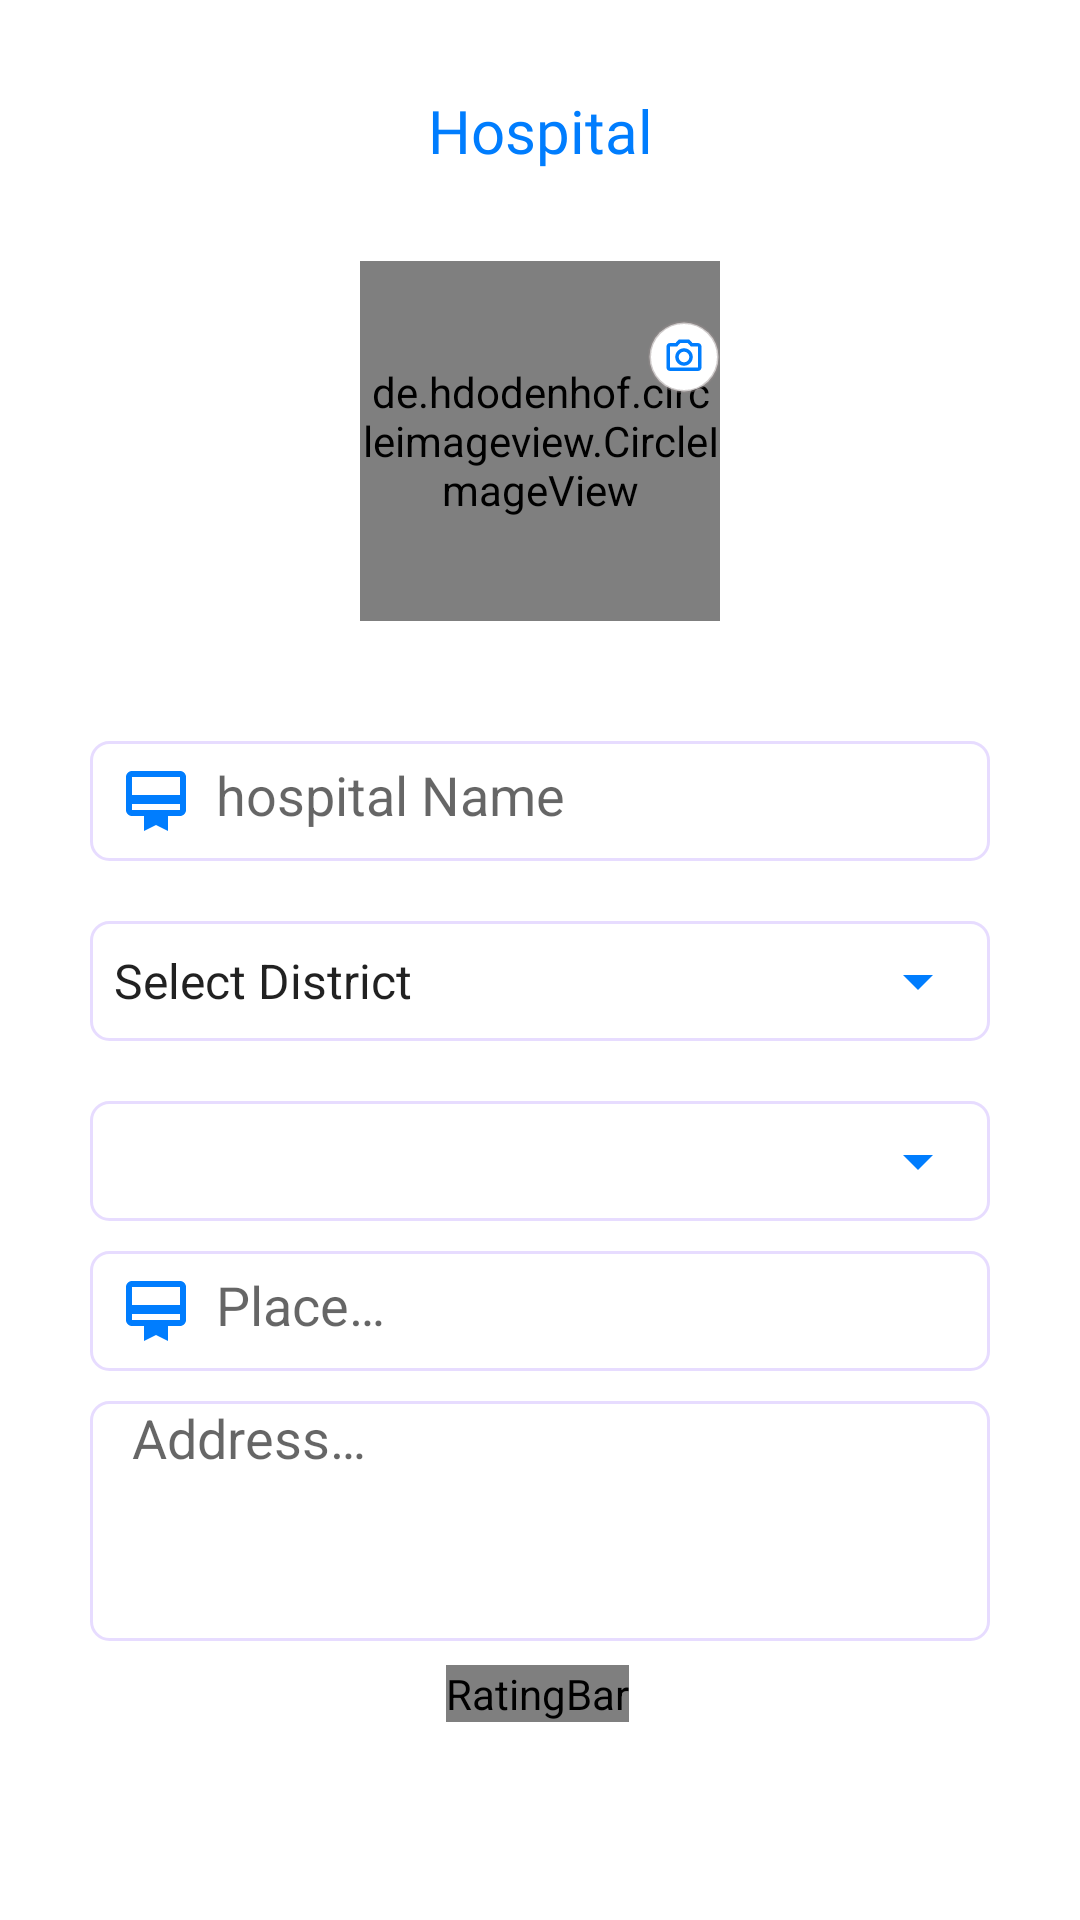

Produce the Android XML layout that renders to this screen, including the resource entries it uses.
<!-- AndroidManifest.xml: application theme Theme.MDAS -->
<!-- res/layout/fragment_hospital_add.xml -->
<?xml version="1.0" encoding="utf-8"?>
<ScrollView xmlns:android="http://schemas.android.com/apk/res/android"
    xmlns:tools="http://schemas.android.com/tools"
    android:layout_width="match_parent"
    android:layout_height="match_parent"
    xmlns:app="http://schemas.android.com/apk/res-auto"
    tools:context=".view.admin.hospital.HospitalAddFragment">

    <androidx.constraintlayout.widget.ConstraintLayout
        android:layout_width="match_parent"
        android:layout_height="wrap_content">

        <TextView
            android:id="@+id/textView"
            android:layout_width="match_parent"
            android:layout_height="wrap_content"
            android:layout_marginTop="@dimen/_30sdp"
            android:fontFamily="@font/bungee"
            android:gravity="center"
            android:text="@string/hospital"
            android:textColor="@color/mainColor"
            android:textSize="@dimen/_20ssp"
            app:layout_constraintEnd_toEndOf="parent"
            app:layout_constraintStart_toStartOf="parent"
            app:layout_constraintTop_toTopOf="parent" />

        <de.hdodenhof.circleimageview.CircleImageView
            android:id="@+id/imgHospital"
            android:layout_width="@dimen/_120sdp"
            android:layout_height="@dimen/_120sdp"
            android:src="#000000"
            android:layout_marginTop="@dimen/_30sdp"
            app:layout_constraintEnd_toEndOf="parent"
            app:layout_constraintStart_toStartOf="parent"
            app:layout_constraintTop_toBottomOf="@+id/textView" />

        <ImageView
            android:layout_width="@dimen/_24sdp"
            android:layout_height="@dimen/_24sdp"
            android:layout_marginTop="@dimen/_20sdp"
            android:translationZ="4dp"
            android:padding="5dp"
            android:src="@drawable/ic_outline_camera_alt_24"
            android:background="@drawable/imgbck"
            app:layout_constraintBottom_toBottomOf="@+id/imgHospital"
            app:layout_constraintEnd_toEndOf="@+id/imgHospital"
            app:layout_constraintTop_toTopOf="@+id/imgHospital"
            app:layout_constraintVertical_bias="0.0" />



        <EditText
            android:id="@+id/etHospitalName"
            style="@style/editText"
            android:layout_width="0dp"
            android:inputType="textPersonName"
            android:hint="@string/hospital_name"
            android:textColor="@color/textColor"
            android:layout_height="40dp"
            android:drawableStart="@drawable/ic_baseline_card_membership_24"
            android:paddingStart="@dimen/_10sdp"
            android:layout_marginTop="@dimen/_40ssp"
            android:drawablePadding="@dimen/_8sdp"
            android:background="@drawable/edit_background"
            app:layout_constraintEnd_toStartOf="@+id/guideline3"
            app:layout_constraintStart_toStartOf="@+id/guideline2"
            app:layout_constraintTop_toBottomOf="@+id/imgHospital"
            tools:ignore="LabelFor,RtlSymmetry"
            android:importantForAutofill="no" />


        <androidx.constraintlayout.widget.ConstraintLayout
            android:id="@+id/spinner"
            android:layout_width="0dp"
            android:background="@drawable/edit_background"
            android:layout_marginTop="@dimen/_20sdp"
            android:layout_height="@dimen/_40sdp"
            app:layout_constraintEnd_toStartOf="@+id/guideline3"
            app:layout_constraintStart_toStartOf="@+id/guideline2"
            app:layout_constraintTop_toBottomOf="@+id/spinner1"
            >

            <Spinner
                android:id="@+id/districtName"
                android:layout_width="match_parent"
                android:layout_height="match_parent"
                android:spinnerMode="dropdown"
                android:backgroundTint="@color/mainColor"
                app:layout_constraintBottom_toBottomOf="parent"
                app:layout_constraintEnd_toEndOf="parent"
                app:layout_constraintStart_toStartOf="parent"
                app:layout_constraintTop_toTopOf="parent"
                tools:ignore="RtlSymmetry" />

        </androidx.constraintlayout.widget.ConstraintLayout>


        <EditText
            android:id="@+id/location"
            style="@style/editText"
            android:layout_width="0dp"
            android:layout_height="40dp"
            android:background="@drawable/edit_background"
            android:drawableStart="@drawable/ic_baseline_card_membership_24"
            android:drawablePadding="@dimen/_8sdp"
            android:importantForAutofill="no"
            android:inputType="textPersonName"
            android:paddingStart="@dimen/_10sdp"
            android:hint="@string/place"
            android:textColor="@color/textColor"
            app:layout_constraintEnd_toStartOf="@+id/guideline3"
            app:layout_constraintStart_toStartOf="@+id/guideline2"
            app:layout_constraintTop_toBottomOf="@+id/spinner"
            tools:ignore="LabelFor,RtlSymmetry" />

        <androidx.constraintlayout.widget.ConstraintLayout
            android:id="@+id/spinner1"
            android:layout_width="0dp"
            android:background="@drawable/edit_background"
            android:layout_marginTop="@dimen/_20sdp"
            android:layout_height="@dimen/_40sdp"
            app:layout_constraintEnd_toStartOf="@+id/guideline3"
            app:layout_constraintStart_toStartOf="@+id/guideline2"
            app:layout_constraintTop_toBottomOf="@+id/etHospitalName"
            >

            <Spinner
                android:id="@+id/disability"
                android:layout_width="match_parent"
                android:layout_height="match_parent"
                android:spinnerMode="dropdown"
                android:entries="@array/district"
                android:backgroundTint="@color/mainColor"
                app:layout_constraintBottom_toBottomOf="parent"
                app:layout_constraintEnd_toEndOf="parent"
                app:layout_constraintStart_toStartOf="parent"
                app:layout_constraintTop_toTopOf="parent"
                tools:ignore="RtlSymmetry" />

        </androidx.constraintlayout.widget.ConstraintLayout>

        <EditText
            android:id="@+id/address"
            android:layout_width="0dp"
            android:layout_height="80dp"
            android:maxLines="3"
            android:layout_marginTop="@dimen/_10sdp"
            android:gravity="start"
            android:background="@drawable/edit_background"
            android:importantForAutofill="no"
            android:inputType="textPersonName"
            android:paddingStart="@dimen/_14ssp"
            android:hint="@string/address"
            android:textColor="@color/textColor"
            app:layout_constraintEnd_toStartOf="@+id/guideline3"
            app:layout_constraintStart_toStartOf="@+id/guideline2"
            app:layout_constraintTop_toBottomOf="@+id/location"
            tools:ignore="LabelFor,RtlSymmetry" />




        <RatingBar
            style="@style/CustomRatingBar"
            android:id="@+id/ratingBar"
            android:layout_width="wrap_content"
            android:layout_height="wrap_content"
            android:numStars="5"
            android:stepSize="0.1"
            android:layout_marginTop="@dimen/_8sdp"
            app:layout_constraintEnd_toEndOf="@+id/address"
            app:layout_constraintHorizontal_bias="0.496"
            app:layout_constraintStart_toStartOf="@+id/address"
            app:layout_constraintTop_toBottomOf="@id/address" />

        <androidx.appcompat.widget.AppCompatButton
            android:id="@+id/btnSubmit"
            android:layout_width="0dp"
            android:layout_height="@dimen/_40sdp"
            android:background="@drawable/button"
            android:text="@string/submit"
            android:layout_marginTop="@dimen/_20sdp"
            android:textColor="@color/white"
            app:layout_constraintEnd_toStartOf="@+id/guideline3"
            app:layout_constraintStart_toStartOf="@+id/guideline2"
            app:layout_constraintTop_toBottomOf="@+id/ratingBar" />





        <androidx.constraintlayout.widget.Guideline
            android:id="@+id/guideline2"
            android:layout_width="wrap_content"
            android:layout_height="wrap_content"
            android:orientation="vertical"
            app:layout_constraintGuide_begin="30dp" />

        <androidx.constraintlayout.widget.Guideline
            android:id="@+id/guideline3"
            android:layout_width="wrap_content"
            android:layout_height="wrap_content"
            android:orientation="vertical"
            app:layout_constraintGuide_end="30dp" />

    </androidx.constraintlayout.widget.ConstraintLayout>


</ScrollView>
<!-- resources referenced by this layout -->
<resources>
  <string-array name="district">
          <item>Select District</item>
          <item>Eranakulam</item>
          <item>Idukki</item>
          <item>Thrisur</item>
          <item>Vayanad</item>
          <item>Kozhikode</item>
          <item>Malapuram</item>
          <item>Thrivanduram</item>
          <item>Kasarcode</item>
          <item>Kannur</item>
      </string-array>
  <color name="mainColor">#007DFE</color>
  <color name="textColor">#707070</color>
  <color name="white">#FFFFFFFF</color>
  <dimen name="_10sdp">10.00dp</dimen>
  <dimen name="_120sdp">120.00dp</dimen>
  <dimen name="_14ssp">14.00sp</dimen>
  <dimen name="_20sdp">20.00dp</dimen>
  <dimen name="_20ssp">20.00sp</dimen>
  <dimen name="_24sdp">24.00dp</dimen>
  <dimen name="_30sdp">30.00dp</dimen>
  <dimen name="_40sdp">40.00dp</dimen>
  <dimen name="_40ssp">40.00sp</dimen>
  <dimen name="_8sdp">8.00dp</dimen>
  <!-- drawable edit_background (drawable) -->
  <?xml version="1.0" encoding="utf-8"?>
  <shape xmlns:android="http://schemas.android.com/apk/res/android" android:shape="rectangle">
  
      <stroke android:color="@color/edit_bck_color" android:width="@dimen/_1sdp"/>
      <corners android:radius="@dimen/_6sdp"/>
  
  </shape>
  <!-- drawable ic_baseline_card_membership_24 (drawable) -->
  <vector android:height="24dp" android:tint="#007DFE"
      android:viewportHeight="24" android:viewportWidth="24"
      android:width="24dp" xmlns:android="http://schemas.android.com/apk/res/android">
      <path android:fillColor="@android:color/white" android:pathData="M20,2L4,2c-1.11,0 -2,0.89 -2,2v11c0,1.11 0.89,2 2,2h4v5l4,-2 4,2v-5h4c1.11,0 2,-0.89 2,-2L22,4c0,-1.11 -0.89,-2 -2,-2zM20,15L4,15v-2h16v2zM20,10L4,10L4,4h16v6z"/>
  </vector>
  <!-- drawable imgbck (drawable) -->
  <?xml version="1.0" encoding="utf-8"?>
  <shape xmlns:android="http://schemas.android.com/apk/res/android" android:shape="oval">
      <solid android:color="#ffffff"/>
      <stroke android:color="#75948B8B" android:width="@dimen/_1sdp"/>
  
  </shape>
  <string name="address">Address…</string>
  <string name="hospital">Hospital</string>
  <string name="hospital_name">hospital Name</string>
  <string name="place">Place…</string>
  <string name="submit">Submit</string>
  <style name="CustomRatingBar" parent="@android:style/Widget.RatingBar">
          <item name="android:progressDrawable">@drawable/ratingbar</item>
          <item name="android:minHeight">@dimen/_8sdp</item>
          <item name="android:minWidth">@dimen/_8sdp</item>
      </style>
  <style name="editText">
          <item name="android:paddingBottom">@dimen/_10sdp</item>
          <item name="android:paddingTop">@dimen/_10sdp</item>
          <item name="android:paddingStart">@dimen/_16sdp</item>
          <item name="android:layout_marginTop">@dimen/_10sdp</item>
          <item name="android:paddingEnd">@dimen/_10sdp</item>
      </style>
  <color name="edit_bck_color">#e7dcff</color>
  <dimen name="_1sdp">1.00dp</dimen>
  <dimen name="_6sdp">6.00dp</dimen>
  <!-- drawable ratingbar (drawable) -->
  <?xml version="1.0" encoding="utf-8"?>
  <layer-list xmlns:android="http://schemas.android.com/apk/res/android">
      <item android:id="@android:id/background"
          android:drawable="@drawable/offers_rating_bar_empty_selector" />
      <item android:id="@android:id/secondaryProgress"
          android:drawable="@drawable/offers_rating_bar_empty_selector" />
      <item android:id="@android:id/progress"
          android:drawable="@drawable/offers_rating_bar_filled_selector" />
  </layer-list>
  <dimen name="_16sdp">16.00dp</dimen>
  <color name="black">#FF000000</color>
  <color name="teal_200">#FF03DAC5</color>
  <color name="teal_700">#FF018786</color>
</resources>
